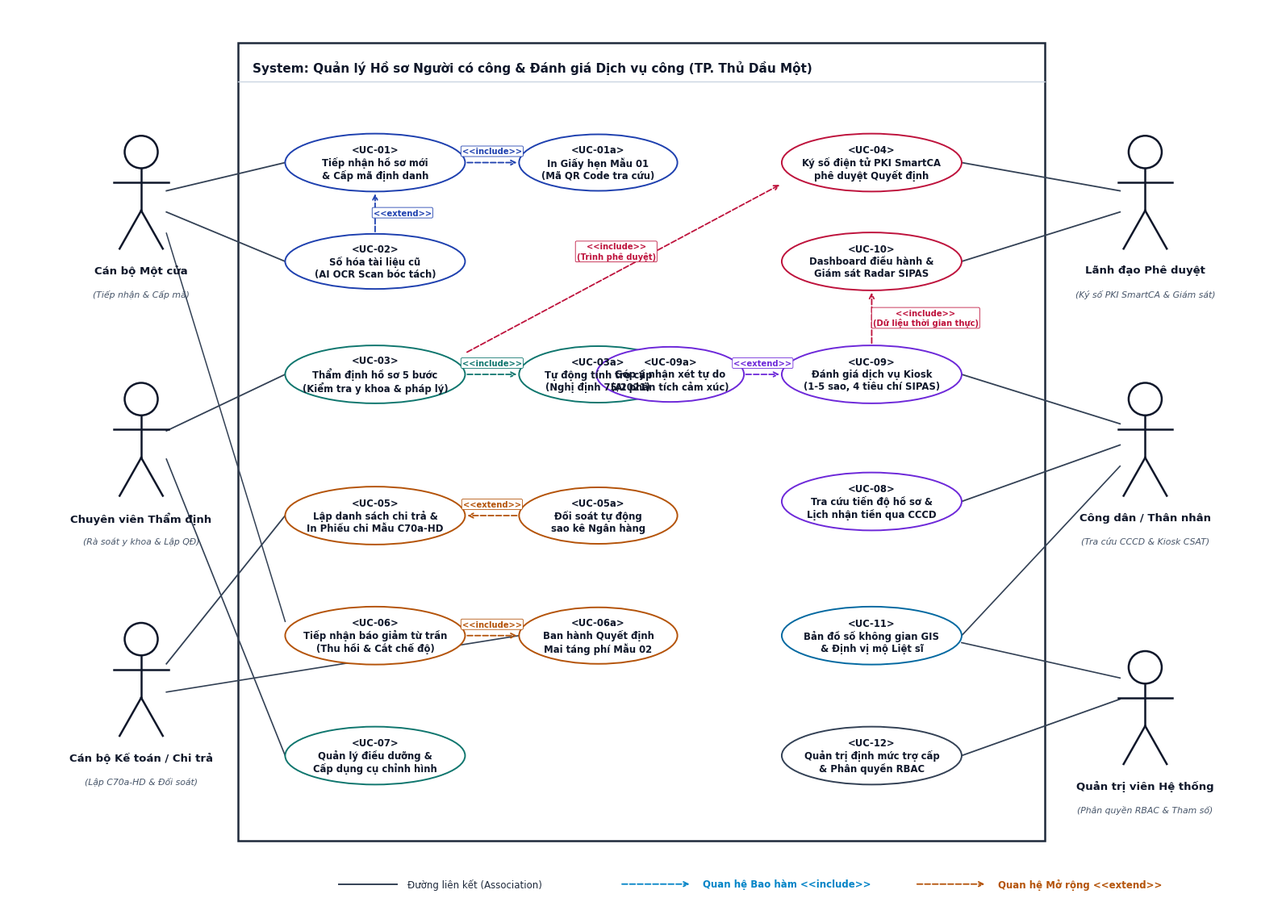

Python code for this plot:
import os
import matplotlib
matplotlib.use('Agg')
import matplotlib.pyplot as plt
from matplotlib.patches import Ellipse, FancyBboxPatch

os.makedirs('docs/diagrams', exist_ok=True)

# Cấu hình phông chữ thẩm mỹ cao hỗ trợ Unicode tiếng Việt
plt.rcParams['font.sans-serif'] = ['Segoe UI', 'Arial', 'DejaVu Sans']
plt.rcParams['axes.unicode_minus'] = False

def draw_uml_actor(ax, x, y, label, role_desc="", color="#0f172a"):
    """Vẽ tác nhân (Actor) đúng chuẩn UML truyền thống (Stick Figure) như vẽ tay trong StarUML/Draw.io"""
    r_head = 0.23
    # Đầu (Circle)
    head = plt.Circle((x, y + 0.65), r_head, edgecolor=color, facecolor="#ffffff", lw=1.8, zorder=10)
    ax.add_patch(head)
    # Thân (Torso)
    ax.plot([x, x], [y + 0.42, y - 0.18], color=color, lw=1.8, zorder=10)
    # Tay (Arms)
    ax.plot([x - 0.38, x + 0.38], [y + 0.22, y + 0.22], color=color, lw=1.8, zorder=10)
    # Chân (Legs)
    ax.plot([x, x - 0.30], [y - 0.18, y - 0.72], color=color, lw=1.8, zorder=10)
    ax.plot([x, x + 0.30], [y - 0.18, y - 0.72], color=color, lw=1.8, zorder=10)
    
    # Nhãn tên Tác nhân
    ax.text(x, y - 0.95, label, fontsize=9.5, weight="bold", color=color, ha="center", va="top", zorder=11)
    if role_desc:
        ax.text(x, y - 1.30, role_desc, fontsize=7.8, style="italic", color="#475569", ha="center", va="top", zorder=11)

def draw_uml_usecase(ax, x, y, width, height, title, code="", ec="#1e3a8a", fc="#ffffff", text_color="#0f172a", fontsize=8.4):
    """Vẽ Use Case hình Oval chuẩn UML không màu mè phức tạp"""
    ellipse = Ellipse((x, y), width, height, edgecolor=ec, facecolor=fc, lw=1.4, zorder=5)
    ax.add_patch(ellipse)
    full_text = f"<{code}>\n{title}" if code else title
    ax.text(x, y, full_text, fontsize=fontsize, weight="bold", color=text_color,
            ha="center", va="center", multialignment="center", zorder=6)

def draw_assoc(ax, p1, p2, color="#334155", lw=1.2):
    """Đường kết hợp (Association) giữa Tác nhân và Use Case"""
    ax.plot([p1[0], p2[0]], [p1[1], p2[1]], color=color, lw=lw, ls="-", zorder=3)

def draw_dep(ax, p1, p2, text="<<include>>", text_offset=(0, 0.14), color="#0284c7"):
    """Vẽ quan hệ phụ thuộc <<include>> hoặc <<extend>> nét đứt với mũi tên mở"""
    ax.annotate('', xy=p2, xytext=p1,
                arrowprops=dict(facecolor=color, edgecolor=color, arrowstyle='->', lw=1.3, ls='--', shrinkA=2, shrinkB=2),
                zorder=4)
    mid_x = (p1[0] + p2[0]) / 2 + text_offset[0]
    mid_y = (p1[1] + p2[1]) / 2 + text_offset[1]
    ax.text(mid_x, mid_y, text, fontsize=7.2, weight="bold", color=color,
            ha="center", va="center",
            bbox=dict(boxstyle="round,pad=0.15", fc="#ffffff", ec=color, lw=0.6, alpha=0.98), zorder=7)

def generate_simple_diagram():
    fig, ax = plt.subplots(figsize=(16.0, 11.5), dpi=300)
    ax.set_xlim(-0.8, 16.8)
    ax.set_ylim(-0.8, 12.0)
    ax.axis('off')

    # 1. HỘP RANH GIỚI HỆ THỐNG DUY NHẤT (SINGLE SYSTEM BOUNDARY - CHUẨN DRAW.IO / STARUML)
    # Khung viền đơn giản, thanh mảnh, nguyên khối thống nhất
    sys_box = FancyBboxPatch((2.4, 0.2), 11.2, 11.3, boxstyle="square,pad=0.0",
                             ec="#1e293b", fc="#ffffff", lw=1.8, zorder=1)
    ax.add_patch(sys_box)

    # Tiêu đề ranh giới hệ thống góc trên bên trái theo chuẩn UML
    ax.text(2.6, 11.25, "System: Quản lý Hồ sơ Người có công & Đánh giá Dịch vụ công (TP. Thủ Dầu Một)",
            color="#0f172a", weight="bold", fontsize=11, ha="left", va="top", zorder=3)
    ax.plot([2.4, 13.6], [10.95, 10.95], color="#cbd5e1", lw=1.0, ls="-", zorder=2)

    # 2. BỐ TRÍ CÁC USE CASE LIÊN KẾT CHẶT CHẼ THEO LUỒNG NGHIỆP VỤ XUYÊN SUỐT
    # -------------------------------------------------------------------------
    # CỘT TRÁI (XỬ LÝ MỘT CỬA & NGHIỆP VỤ LIÊN THÔNG):
    # -------------------------------------------------------------------------
    # UC-01: Tiếp nhận hồ sơ & Cấp mã định danh
    draw_uml_usecase(ax, 4.3, 9.8, 2.5, 0.82, "Tiếp nhận hồ sơ mới\n& Cấp mã định danh", "UC-01", ec="#1e40af", fc="#ffffff")
    # UC-01a: In Giấy hẹn Mẫu 01 (kèm QR Code tra cứu)
    draw_uml_usecase(ax, 7.4, 9.8, 2.2, 0.80, "In Giấy hẹn Mẫu 01\n(Mã QR Code tra cứu)", "UC-01a", ec="#1e40af", fc="#ffffff")
    # UC-02: Số hóa tài liệu cũ (AI OCR)
    draw_uml_usecase(ax, 4.3, 8.4, 2.5, 0.78, "Số hóa tài liệu cũ\n(AI OCR Scan bóc tách)", "UC-02", ec="#1e40af", fc="#ffffff")

    # UC-03: Thẩm định hồ sơ y khoa 5 bước
    draw_uml_usecase(ax, 4.3, 6.8, 2.5, 0.82, "Thẩm định hồ sơ 5 bước\n(Kiểm tra y khoa & pháp lý)", "UC-03", ec="#0f766e", fc="#ffffff")
    # UC-03a: Tự động tính trợ cấp ưu đãi (NĐ 75/2021)
    draw_uml_usecase(ax, 7.4, 6.8, 2.2, 0.80, "Tự động tính trợ cấp\n(Nghị định 75/2021)", "UC-03a", ec="#0f766e", fc="#ffffff")

    # UC-05: Lập danh sách & Chi trả trợ cấp (Mẫu C70a-HD)
    draw_uml_usecase(ax, 4.3, 4.8, 2.5, 0.82, "Lập danh sách chi trả &\nIn Phiếu chi Mẫu C70a-HD", "UC-05", ec="#b45309", fc="#ffffff")
    # UC-05a: Đối soát tự động sao kê ngân hàng
    draw_uml_usecase(ax, 7.4, 4.8, 2.2, 0.80, "Đối soát tự động\nsao kê Ngân hàng", "UC-05a", ec="#b45309", fc="#ffffff")

    # UC-06: Tiếp nhận báo giảm từ trần & Cấp Mai táng phí Mẫu 02
    draw_uml_usecase(ax, 4.3, 3.1, 2.5, 0.82, "Tiếp nhận báo giảm từ trần\n(Thu hồi & Cắt chế độ)", "UC-06", ec="#b45309", fc="#ffffff")
    draw_uml_usecase(ax, 7.4, 3.1, 2.2, 0.80, "Ban hành Quyết định\nMai táng phí Mẫu 02", "UC-06a", ec="#b45309", fc="#ffffff")

    # UC-07: Quản lý điều dưỡng & Dụng cụ chỉnh hình
    draw_uml_usecase(ax, 4.3, 1.4, 2.5, 0.82, "Quản lý điều dưỡng &\nCấp dụng cụ chỉnh hình", "UC-07", ec="#0f766e", fc="#ffffff")

    # -------------------------------------------------------------------------
    # CỘT PHẢI (PHÊ DUYỆT LÃNH ĐẠO, DỊCH VỤ CÔNG & GIÁM SÁT):
    # -------------------------------------------------------------------------
    # UC-04: Ký số điện tử PKI SmartCA (Lãnh đạo)
    draw_uml_usecase(ax, 11.2, 9.8, 2.5, 0.82, "Ký số điện tử PKI SmartCA\nphê duyệt Quyết định", "UC-04", ec="#be123c", fc="#ffffff")

    # UC-10: Dashboard điều hành & Giám sát Radar SIPAS
    draw_uml_usecase(ax, 11.2, 8.4, 2.5, 0.82, "Dashboard điều hành &\nGiám sát Radar SIPAS", "UC-10", ec="#be123c", fc="#ffffff")

    # UC-09: Đánh giá chất lượng dịch vụ Kiosk Một cửa (1-5 sao)
    draw_uml_usecase(ax, 11.2, 6.8, 2.5, 0.82, "Đánh giá dịch vụ Kiosk\n(1-5 sao, 4 tiêu chí SIPAS)", "UC-09", ec="#6d28d9", fc="#ffffff")
    # UC-09a: Góp ý nhận xét tự do (AI Sentiment)
    draw_uml_usecase(ax, 8.4, 6.8, 2.05, 0.78, "Góp ý nhận xét tự do\n(AI phân tích cảm xúc)", "UC-09a", ec="#6d28d9", fc="#ffffff")

    # UC-08: Tra cứu tiến độ hồ sơ & Lịch phát tiền qua CCCD
    draw_uml_usecase(ax, 11.2, 5.0, 2.5, 0.82, "Tra cứu tiến độ hồ sơ &\nLịch nhận tiền qua CCCD", "UC-08", ec="#6d28d9", fc="#ffffff")

    # UC-11: Bản đồ số GIS & Tra cứu bia mộ Liệt sĩ trực tuyến
    draw_uml_usecase(ax, 11.2, 3.1, 2.5, 0.82, "Bản đồ số không gian GIS\n& Định vị mộ Liệt sĩ", "UC-11", ec="#0369a1", fc="#ffffff")

    # UC-12: Quản trị định mức tham số & Phân quyền RBAC
    draw_uml_usecase(ax, 11.2, 1.4, 2.5, 0.82, "Quản trị định mức trợ cấp\n& Phân quyền RBAC", "UC-12", ec="#334155", fc="#ffffff")

    # 3. QUAN HỆ PHỤ THUỘC <<include>> VÀ <<extend>> NỐI KẾT LIÊN HOÀN (FLOW)
    # ----------------------------------------------------------------------
    # UC-01 include UC-01a (Tiếp nhận -> bắt buộc in Giấy hẹn Mẫu 01)
    draw_dep(ax, (5.55, 9.8), (6.3, 9.8), text="<<include>>", text_offset=(0, 0.16), color="#1e40af")
    # UC-02 extend UC-01 (Quét OCR mở rộng cho khâu Tiếp nhận)
    draw_dep(ax, (4.3, 8.79), (4.3, 9.39), text="<<extend>>", text_offset=(0.38, 0), color="#1e40af")

    # UC-03 include UC-03a (Thẩm định -> bắt buộc gọi Engine tính tiền NĐ 75/2021)
    draw_dep(ax, (5.55, 6.8), (6.3, 6.8), text="<<include>>", text_offset=(0, 0.16), color="#0f766e")

    # UC-03 nối sang UC-04 (Hồ sơ thẩm định hoàn tất -> chuyển Lãnh đạo ký duyệt)
    # Đây là luồng nghiệp vụ liên thông khép kín giữa Thẩm định và Phê duyệt!
    draw_dep(ax, (5.55, 7.1), (9.95, 9.5), text="<<include>>\n(Trình phê duyệt)", text_offset=(-0.1, 0.24), color="#be123c")

    # UC-05 extend UC-05a (Đối soát ngân hàng mở rộng cho khâu Chi trả)
    draw_dep(ax, (6.3, 4.8), (5.55, 4.8), text="<<extend>>", text_offset=(0, 0.16), color="#b45309")

    # UC-06 include UC-06a (Báo giảm tử tuất -> bắt buộc sinh QĐ Mai táng phí Mẫu 02)
    draw_dep(ax, (5.55, 3.1), (6.3, 3.1), text="<<include>>", text_offset=(0, 0.16), color="#b45309")

    # UC-09 extend UC-09a (Góp ý nhận xét tự do mở rộng cho việc chấm sao Kiosk)
    draw_dep(ax, (9.42, 6.8), (9.95, 6.8), text="<<extend>>", text_offset=(0, 0.16), color="#6d28d9")

    # UC-09 nạp dữ liệu trực tiếp sang UC-10 (Đánh giá Kiosk công dân -> cập nhật tức thì vào Radar SIPAS của Lãnh đạo)
    draw_dep(ax, (11.2, 7.21), (11.2, 7.99), text="<<include>>\n(Dữ liệu thời gian thực)", text_offset=(0.75, 0), color="#be123c")

    # 4. CÁC TÁC NHÂN (ACTORS) VÀ ĐƯỜNG LIÊN KẾT (ASSOCIATIONS)
    # ==========================
    # PHÍA BÊN TRÁI (LEFT ACTORS)
    # ==========================
    x_act_l = 1.05

    # Tác nhân 1: Cán bộ Tiếp nhận Một cửa (y = 9.3)
    draw_uml_actor(ax, x_act_l, 9.3, "Cán bộ Một cửa", "(Tiếp nhận & Cấp mã)", color="#0f172a")
    draw_assoc(ax, (x_act_l + 0.35, 9.4), (3.05, 9.8), color="#334155", lw=1.3) # UC-01
    draw_assoc(ax, (x_act_l + 0.35, 9.1), (3.05, 8.4), color="#334155", lw=1.3) # UC-02
    draw_assoc(ax, (x_act_l + 0.35, 8.8), (3.05, 3.3), color="#334155", lw=1.1) # UC-06 Báo giảm

    # Tác nhân 2: Chuyên viên Thẩm định (y = 5.8)
    draw_uml_actor(ax, x_act_l, 5.8, "Chuyên viên Thẩm định", "(Rà soát y khoa & Lập QĐ)", color="#0f172a")
    draw_assoc(ax, (x_act_l + 0.35, 6.0), (3.05, 6.8), color="#334155", lw=1.3) # UC-03
    draw_assoc(ax, (x_act_l + 0.35, 5.6), (3.05, 1.4), color="#334155", lw=1.2) # UC-07 Điều dưỡng/chỉnh hình

    # Tác nhân 3: Cán bộ Kế toán / Chi trả (y = 2.4)
    draw_uml_actor(ax, x_act_l, 2.4, "Cán bộ Kế toán / Chi trả", "(Lập C70a-HD & Đối soát)", color="#0f172a")
    draw_assoc(ax, (x_act_l + 0.35, 2.7), (3.05, 4.8), color="#334155", lw=1.3) # UC-05 Chi trả
    draw_assoc(ax, (x_act_l + 0.35, 2.3), (6.3, 3.1), color="#334155", lw=1.2) # UC-06a Mai táng phí

    # ==========================
    # PHÍA BÊN PHẢI (RIGHT ACTORS)
    # ==========================
    x_act_r = 15.0

    # Tác nhân 4: Lãnh đạo Phê duyệt (y = 9.3)
    draw_uml_actor(ax, x_act_r, 9.3, "Lãnh đạo Phê duyệt", "(Ký số PKI SmartCA & Giám sát)", color="#0f172a")
    draw_assoc(ax, (x_act_r - 0.35, 9.4), (12.45, 9.8), color="#334155", lw=1.3) # UC-04 Ký số
    draw_assoc(ax, (x_act_r - 0.35, 9.1), (12.45, 8.4), color="#334155", lw=1.3) # UC-10 Dashboard & Radar

    # Tác nhân 5: Công dân & Thân nhân (y = 5.8)
    draw_uml_actor(ax, x_act_r, 5.8, "Công dân / Thân nhân", "(Tra cứu CCCD & Kiosk CSAT)", color="#0f172a")
    draw_assoc(ax, (x_act_r - 0.35, 6.1), (12.45, 6.8), color="#334155", lw=1.3) # UC-09 Kiosk CSAT
    draw_assoc(ax, (x_act_r - 0.35, 5.8), (12.45, 5.0), color="#334155", lw=1.3) # UC-08 Tra cứu CCCD
    draw_assoc(ax, (x_act_r - 0.35, 5.5), (12.45, 3.1), color="#334155", lw=1.2) # UC-11 Bản đồ GIS

    # Tác nhân 6: Quản trị viên Hệ thống (y = 2.0)
    draw_uml_actor(ax, x_act_r, 2.0, "Quản trị viên Hệ thống", "(Phân quyền RBAC & Tham số)", color="#0f172a")
    draw_assoc(ax, (x_act_r - 0.35, 2.2), (12.45, 1.4), color="#334155", lw=1.3) # UC-12 RBAC & Tham số
    draw_assoc(ax, (x_act_r - 0.35, 2.5), (12.45, 3.0), color="#334155", lw=1.2) # UC-11 CSDL GIS

    # 5. CHÚ THÍCH (LEGEND) PHÍA DƯỚI GÓC HỆ THỐNG
    legend_y = -0.42
    ax.plot([3.8, 4.6], [legend_y, legend_y], color="#334155", lw=1.4, ls="-")
    ax.text(4.75, legend_y, "Đường liên kết (Association)", fontsize=8.5, color="#1e293b", va="center")

    ax.annotate('', xy=(8.7, legend_y), xytext=(7.7, legend_y),
                arrowprops=dict(facecolor="#0284c7", edgecolor="#0284c7", arrowstyle='->', lw=1.3, ls='--'))
    ax.text(8.85, legend_y, "Quan hệ Bao hàm <<include>>", fontsize=8.5, color="#0284c7", weight="bold", va="center")

    ax.annotate('', xy=(12.8, legend_y), xytext=(11.8, legend_y),
                arrowprops=dict(facecolor="#b45309", edgecolor="#b45309", arrowstyle='->', lw=1.3, ls='--'))
    ax.text(12.95, legend_y, "Quan hệ Mở rộng <<extend>>", fontsize=8.5, color="#b45309", weight="bold", va="center")

    output_path = "docs/diagrams/hinh_3_1_use_case_tong_quat.png"
    plt.tight_layout()
    plt.savefig(output_path, dpi=300, facecolor="#ffffff", edgecolor="none")
    plt.close()
    print(f"Sơ đồ Use Case tổng quát phong cách tự vẽ đã được cập nhật thành công tại: {output_path}")

if __name__ == "__main__":
    generate_simple_diagram()
